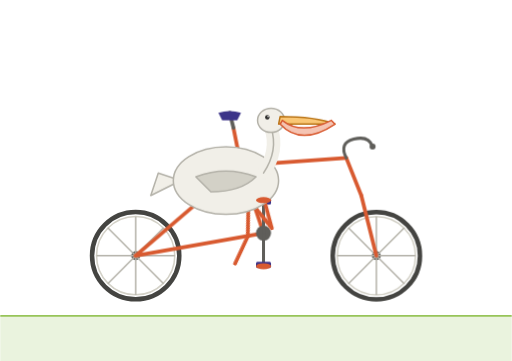
t = 0.00 s
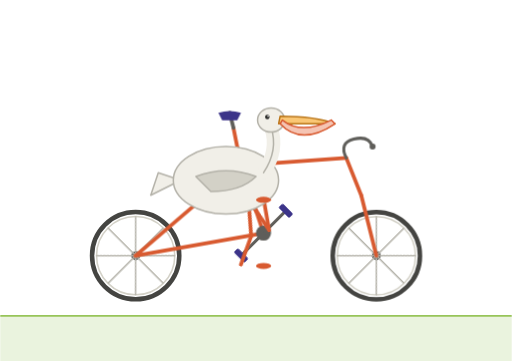
t = 0.15 s
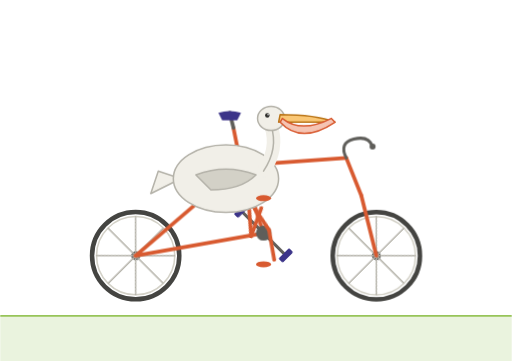
t = 0.45 s
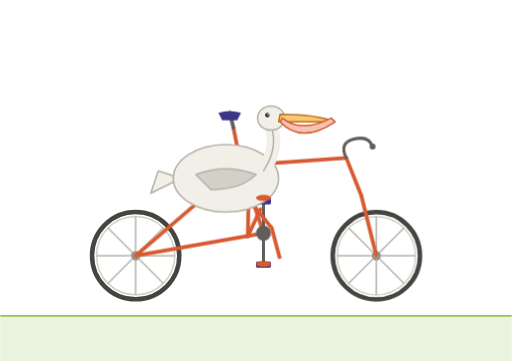
t = 0.60 s
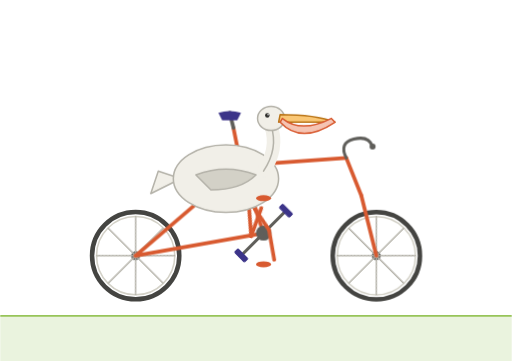
t = 0.75 s
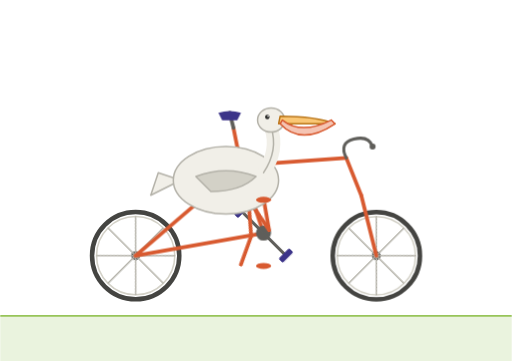
t = 1.05 s

The animated SVG that drew these frames (rendered in a browser with its animation timeline set to each time). Animation: 5 CSS @keyframes rules; one cycle of 1.20 s, repeats indefinitely.

<svg xmlns="http://www.w3.org/2000/svg" viewBox="0 0 680 480" width="100%" role="img">
  <title>Pelican riding a bicycle</title>
  <desc>An animated illustration of a pelican pedaling a bicycle with spinning wheels.</desc>
  <defs>
    <marker id="arrow" viewBox="0 0 10 10" refX="8" refY="5"
      markerWidth="6" markerHeight="6" orient="auto-start-reverse">
      <path d="M2 1L8 5L2 9" fill="none" stroke="context-stroke"
        stroke-width="1.5" stroke-linecap="round" stroke-linejoin="round"/>
    </marker>
  </defs>
  <style>
    @keyframes spin { to { transform: rotate(360deg); } }
    @keyframes pedal { to { transform: rotate(360deg); } }
    @keyframes leg-l { 0%,100% { transform: rotate(25deg); } 50% { transform: rotate(-15deg); } }
    @keyframes leg-r { 0%,100% { transform: rotate(-15deg); } 50% { transform: rotate(25deg); } }
    @keyframes bob { 0%,100% { transform: translateY(0); } 50% { transform: translateY(-3px); } }
    .wheel-group { animation: spin 1.2s linear infinite; transform-origin: 0 0; }
    .pedal-group { animation: pedal 1.2s linear infinite; transform-origin: 350px 310px; }
    .leg-left { animation: leg-l 1.2s ease-in-out infinite; transform-origin: 330px 265px; }
    .leg-right { animation: leg-r 1.2s ease-in-out infinite; transform-origin: 330px 265px; }
    .pelican-body { animation: bob 1.2s ease-in-out infinite; }
    @media (prefers-reduced-motion: reduce) {
      .wheel-group, .pedal-group, .leg-left, .leg-right, .pelican-body {
        animation: none !important;
      }
    }
  </style>

  <!-- Ground -->
  <rect x="0" y="420" width="680" height="60" fill="#EAF3DE"/>
  <line x1="0" y1="420" x2="680" y2="420" stroke="#97C459" stroke-width="2"/>

  <!-- Rear Wheel -->
  <g transform="translate(180, 340)">
    <circle cx="0" cy="0" r="58" fill="none" stroke="#444441" stroke-width="6"/>
    <circle cx="0" cy="0" r="52" fill="none" stroke="#D3D1C7" stroke-width="2"/>
    <g class="wheel-group">
      <circle cx="0" cy="0" r="6" fill="#5F5E5A"/>
      <line x1="0" y1="-52" x2="0" y2="52" stroke="#B4B2A9" stroke-width="2"/>
      <line x1="-52" y1="0" x2="52" y2="0" stroke="#B4B2A9" stroke-width="2"/>
      <line x1="-37" y1="-37" x2="37" y2="37" stroke="#B4B2A9" stroke-width="2"/>
      <line x1="37" y1="-37" x2="-37" y2="37" stroke="#B4B2A9" stroke-width="2"/>
    </g>
  </g>

  <!-- Front Wheel -->
  <g transform="translate(500, 340)">
    <circle cx="0" cy="0" r="58" fill="none" stroke="#444441" stroke-width="6"/>
    <circle cx="0" cy="0" r="52" fill="none" stroke="#D3D1C7" stroke-width="2"/>
    <g class="wheel-group">
      <circle cx="0" cy="0" r="6" fill="#5F5E5A"/>
      <line x1="0" y1="-52" x2="0" y2="52" stroke="#B4B2A9" stroke-width="2"/>
      <line x1="-52" y1="0" x2="52" y2="0" stroke="#B4B2A9" stroke-width="2"/>
      <line x1="-37" y1="-37" x2="37" y2="37" stroke="#B4B2A9" stroke-width="2"/>
      <line x1="37" y1="-37" x2="-37" y2="37" stroke="#B4B2A9" stroke-width="2"/>
    </g>
  </g>

  <!-- Bicycle Frame -->
  <g stroke="#D85A30" stroke-width="5" stroke-linecap="round" stroke-linejoin="round">
    <line x1="180" y1="340" x2="350" y2="310"/>
    <line x1="180" y1="340" x2="320" y2="220"/>
    <line x1="320" y1="220" x2="350" y2="310"/>
    <line x1="320" y1="220" x2="460" y2="210"/>
    <line x1="460" y1="210" x2="480" y2="260"/>
    <line x1="480" y1="260" x2="500" y2="340"/>
    <line x1="320" y1="220" x2="310" y2="170"/>
    <line x1="310" y1="170" x2="305" y2="150" stroke="#5F5E5A"/>
  </g>

  <!-- Seat -->
  <path d="M290 150 Q305 145 320 150 L315 160 L295 160 Z" fill="#3C3489"/>

  <!-- Handlebars -->
  <path d="M460 210 Q450 190 470 185 Q490 180 495 195" fill="none" stroke="#5F5E5A" stroke-width="4" stroke-linecap="round"/>
  <circle cx="495" cy="195" r="4" fill="#5F5E5A"/>

  <!-- Pedal mechanism -->
  <circle cx="350" cy="310" r="10" fill="#5F5E5A"/>

  <!-- Pedals (animated) -->
  <g class="pedal-group">
    <line x1="350" y1="310" x2="350" y2="350" stroke="#5F5E5A" stroke-width="4" stroke-linecap="round"/>
    <rect x="340" y="348" width="20" height="8" rx="2" fill="#3C3489"/>
    <line x1="350" y1="310" x2="350" y2="270" stroke="#5F5E5A" stroke-width="4" stroke-linecap="round"/>
    <rect x="340" y="264" width="20" height="8" rx="2" fill="#3C3489"/>
  </g>

  <!-- Legs -->
  <g class="leg-left" stroke="#D85A30" stroke-width="5" stroke-linecap="round" fill="none">
    <line x1="330" y1="265" x2="350" y2="310"/>
    <line x1="350" y1="310" x2="350" y2="350"/>
  </g>
  <g class="leg-right" stroke="#D85A30" stroke-width="5" stroke-linecap="round" fill="none">
    <line x1="330" y1="265" x2="350" y2="310"/>
    <line x1="350" y1="310" x2="350" y2="270"/>
  </g>

  <!-- Pelican Body -->
  <g class="pelican-body">
    <path d="M240 240 L200 260 L210 230 Z" fill="#F1EFE8" stroke="#B4B2A9" stroke-width="2" stroke-linejoin="round"/>
    <ellipse cx="300" cy="240" rx="70" ry="45" fill="#F1EFE8" stroke="#B4B2A9" stroke-width="2"/>
    <path d="M260 235 Q300 220 340 235 Q320 255 280 255 Z" fill="#D3D1C7" stroke="#B4B2A9" stroke-width="2" stroke-linejoin="round"/>
    <path d="M350 230 Q370 200 360 170" fill="none" stroke="#F1EFE8" stroke-width="18" stroke-linecap="round"/>
    <path d="M350 230 Q370 200 360 170" fill="none" stroke="#B4B2A9" stroke-width="2" stroke-linecap="round"/>
    <ellipse cx="360" cy="160" rx="18" ry="16" fill="#F1EFE8" stroke="#B4B2A9" stroke-width="2"/>
    <circle cx="355" cy="156" r="3" fill="#2C2C2A"/>
    <circle cx="356" cy="155" r="1" fill="white"/>
    <path d="M372 155 Q420 155 445 165 L370 165 Z" fill="#FAC775" stroke="#BA7517" stroke-width="2" stroke-linejoin="round"/>
    <path d="M372 165 Q400 195 445 165 L440 160 Q400 180 375 160 Z" fill="#F5C4B3" stroke="#D85A30" stroke-width="2" stroke-linejoin="round"/>
    <ellipse cx="350" cy="354" rx="10" ry="4" fill="#D85A30"/>
    <ellipse cx="350" cy="266" rx="10" ry="4" fill="#D85A30"/>
  </g>
</svg>
